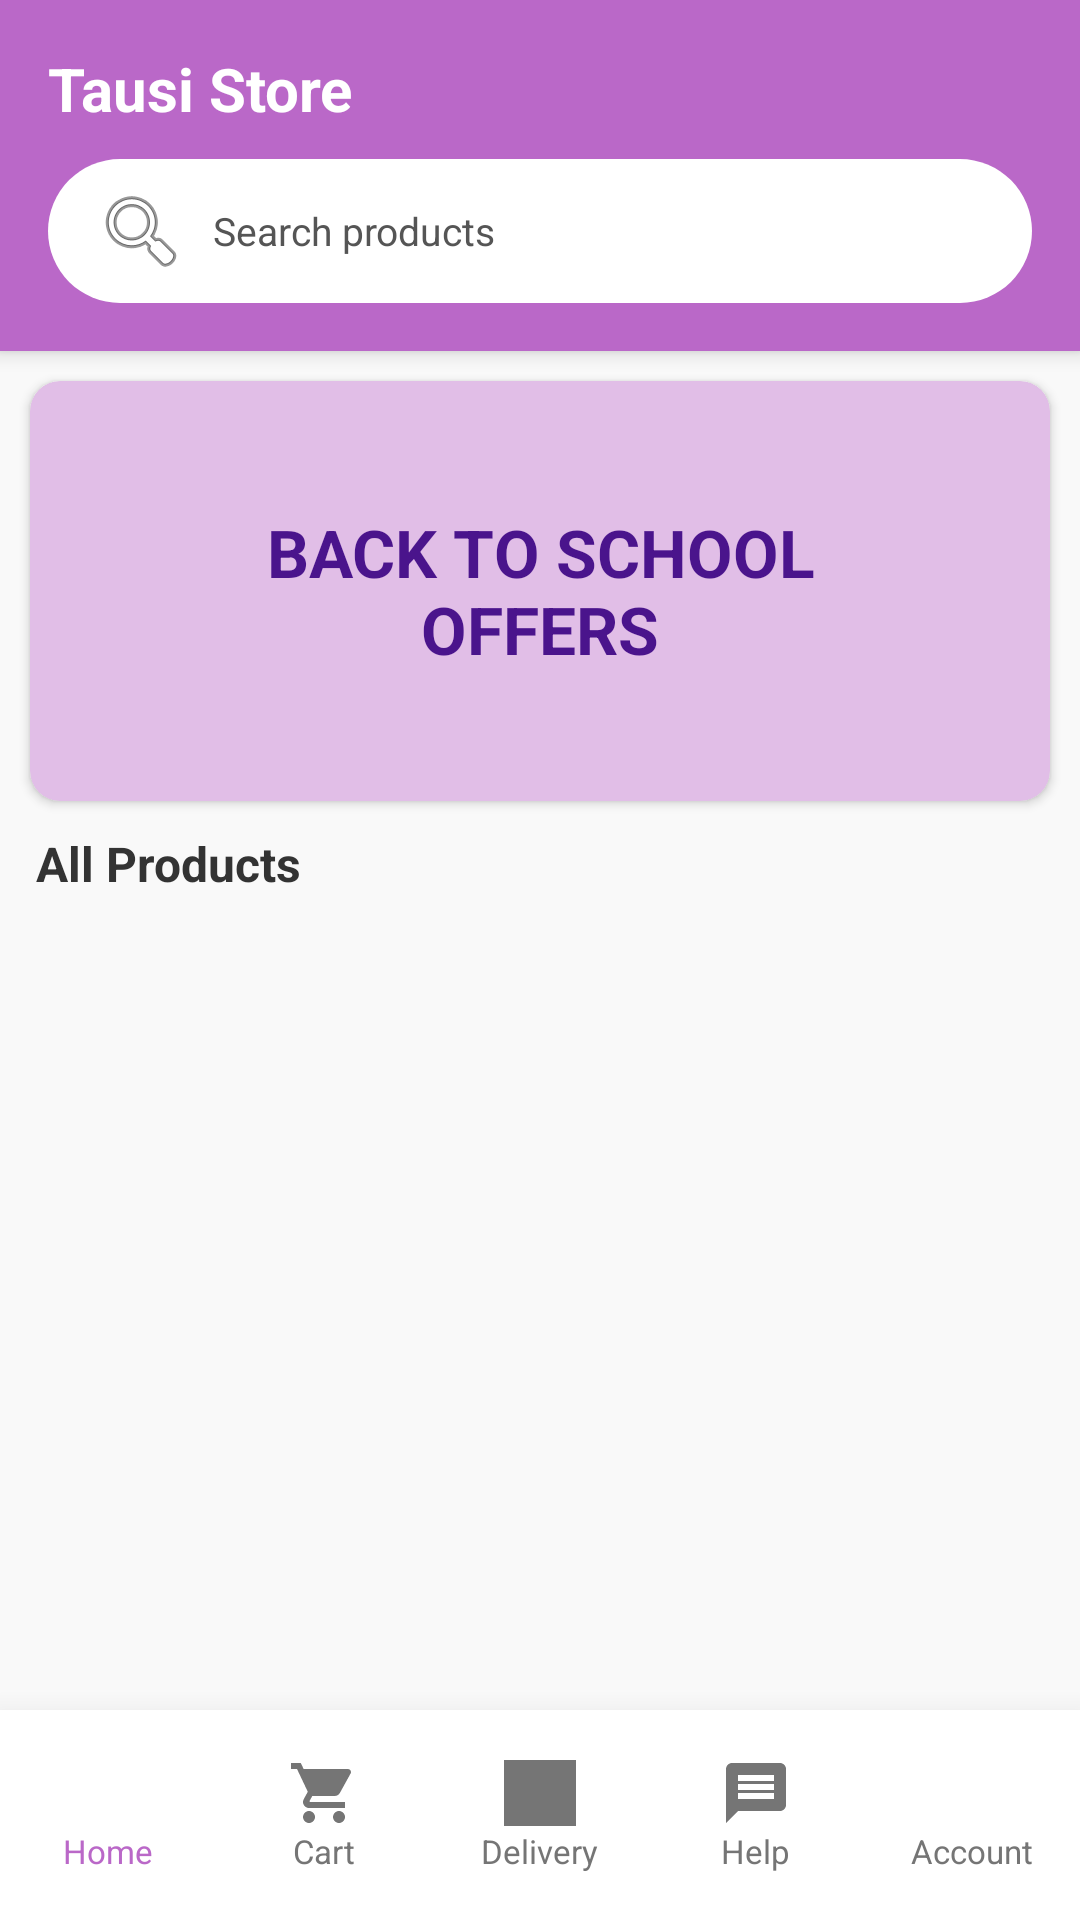

Layout XML and referenced resources for this Android screen:
<!-- AndroidManifest.xml: application theme Theme.MaterialComponents.DayNight.NoActionBar -->
<!-- res/layout/activity_buyer_dashboard.xml -->
<?xml version="1.0" encoding="utf-8"?>
<RelativeLayout xmlns:android="http://schemas.android.com/apk/res/android"
    xmlns:app="http://schemas.android.com/apk/res-auto"
    android:layout_width="match_parent"
    android:layout_height="match_parent"
    android:background="#F9F9F9">

    <LinearLayout
        android:id="@+id/topHeader"
        android:layout_width="match_parent"
        android:layout_height="wrap_content"
        android:orientation="vertical"
        android:background="#BA68C8"
        android:padding="16dp"
        android:elevation="4dp">

        <TextView
            android:layout_width="wrap_content"
            android:layout_height="wrap_content"
            android:text="@string/tausi_store"
            android:textSize="20sp"
            android:textStyle="bold"
            android:textColor="#FFFFFF"/>

        <EditText
            android:id="@+id/searchBar"
            android:layout_width="match_parent"
            android:layout_height="48dp"
            android:layout_marginTop="10dp"
            android:background="@drawable/rounded_white_bg"
            android:hint="@string/search_products"
            android:paddingStart="15dp"
            android:textSize="13sp"
            android:textColor="#000000"
            android:textColorHint="#555555"
            android:drawableStart="@android:drawable/ic_menu_search"
            android:drawablePadding="8dp"/>
    </LinearLayout>

    <androidx.core.widget.NestedScrollView
        android:layout_width="match_parent"
        android:layout_height="match_parent"
        android:layout_below="@id/topHeader"
        android:layout_above="@id/bottomNav"
        android:fillViewport="true">

        <LinearLayout
            android:layout_width="match_parent"
            android:layout_height="wrap_content"
            android:orientation="vertical">

            <androidx.cardview.widget.CardView
                android:layout_width="match_parent"
                android:layout_height="140dp"
                android:layout_margin="10dp"
                app:cardCornerRadius="10dp"
                app:cardBackgroundColor="#E1BEE7">

                <TextView
                    android:layout_width="wrap_content"
                    android:layout_height="wrap_content"
                    android:layout_gravity="center"
                    android:text="@string/back_to_school_noffers"
                    android:textAlignment="center"
                    android:textStyle="bold"
                    android:textColor="#4A148C"
                    android:textSize="22sp"/>
            </androidx.cardview.widget.CardView>

            <TextView
                android:layout_width="wrap_content"
                android:layout_height="wrap_content"
                android:text="@string/all_products"
                android:layout_marginStart="12dp"
                android:textStyle="bold"
                android:textSize="16sp"
                android:textColor="#333333"/>

            <androidx.recyclerview.widget.RecyclerView
                android:id="@+id/booksRecyclerView"
                android:layout_width="match_parent"
                android:layout_height="wrap_content"
                android:padding="4dp"
                android:nestedScrollingEnabled="false"/>

        </LinearLayout>
    </androidx.core.widget.NestedScrollView>

    <LinearLayout
        android:id="@+id/bottomNav"
        android:layout_width="match_parent"
        android:layout_height="70dp"
        android:layout_alignParentBottom="true"
        android:orientation="horizontal"
        android:background="#FFFFFF"
        android:elevation="16dp"
        android:weightSum="5"
        android:gravity="center_vertical">

        <LinearLayout
            android:id="@+id/navHome"
            android:layout_width="0dp"
            android:layout_height="match_parent"
            android:layout_weight="1"
            android:gravity="center"
            android:orientation="vertical"
            android:clickable="true"
            android:focusable="true"
            android:background="?attr/selectableItemBackground">
            <ImageView
                android:layout_width="24dp"
                android:layout_height="24dp"
                android:src="@drawable/ic_home"
                app:tint="#BA68C8"/>
            <TextView
                android:layout_width="wrap_content"
                android:layout_height="wrap_content"
                android:text="@string/home"
                android:textSize="11sp"
                android:textColor="#BA68C8"/>
        </LinearLayout>

        <LinearLayout
            android:id="@+id/navCart"
            android:layout_width="0dp"
            android:layout_height="match_parent"
            android:layout_weight="1"
            android:gravity="center"
            android:orientation="vertical"
            android:clickable="true"
            android:focusable="true"
            android:background="?attr/selectableItemBackground">
            <ImageView
                android:layout_width="24dp"
                android:layout_height="24dp"
                android:src="@drawable/ic_cart"
                app:tint="#757575"/>
            <TextView
                android:layout_width="wrap_content"
                android:layout_height="wrap_content"
                android:text="@string/cart"
                android:textSize="11sp"
                android:textColor="#757575"/>
        </LinearLayout>

        <LinearLayout
            android:id="@+id/navDelivery"
            android:layout_width="0dp"
            android:layout_height="match_parent"
            android:layout_weight="1"
            android:gravity="center"
            android:orientation="vertical"
            android:clickable="true"
            android:focusable="true"
            android:background="?attr/selectableItemBackground">
            <ImageView
                android:layout_width="24dp"
                android:layout_height="24dp"
                android:src="@drawable/ic_delivery"
                app:tint="#757575"/>
            <TextView
                android:layout_width="wrap_content"
                android:layout_height="wrap_content"
                android:text="@string/delivery"
                android:textSize="11sp"
                android:textColor="#757575"/>
        </LinearLayout>

        <LinearLayout
            android:id="@+id/navChat"
            android:layout_width="0dp"
            android:layout_height="match_parent"
            android:layout_weight="1"
            android:gravity="center"
            android:orientation="vertical"
            android:clickable="true"
            android:focusable="true"
            android:background="?attr/selectableItemBackground">
            <ImageView
                android:layout_width="24dp"
                android:layout_height="24dp"
                android:src="@drawable/ic_chat"
                app:tint="#757575"/>
            <TextView
                android:layout_width="wrap_content"
                android:layout_height="wrap_content"
                android:text="@string/help"
                android:textSize="11sp"
                android:textColor="#757575"/>
        </LinearLayout>

        <LinearLayout
            android:id="@+id/navProfile"
            android:layout_width="0dp"
            android:layout_height="match_parent"
            android:layout_weight="1"
            android:gravity="center"
            android:orientation="vertical"
            android:clickable="true"
            android:focusable="true"
            android:background="?attr/selectableItemBackground">
            <ImageView
                android:layout_width="24dp"
                android:layout_height="24dp"
                android:src="@drawable/ic_profile"
                app:tint="#757575"/>
            <TextView
                android:layout_width="wrap_content"
                android:layout_height="wrap_content"
                android:text="@string/account"
                android:textSize="11sp"
                android:textColor="#757575"/>
        </LinearLayout>

    </LinearLayout>
</RelativeLayout>
<!-- resources referenced by this layout -->
<resources>
  <!-- drawable ic_cart (drawable) -->
  <vector xmlns:android="http://schemas.android.com/apk/res/android"
      android:width="24dp"
      android:height="24dp"
      android:viewportWidth="24.0"
      android:viewportHeight="24.0">
      <path
          android:fillColor="#FF000000"
          android:pathData="M7,18c-1.1,0 -1.99,0.9 -1.99,2S5.9,22 7,22s2,-0.9 2,-2 -0.9,-2 -2,-2zM1,2v2h2l3.6,7.59 -1.35,2.45c-0.16,0.28 -0.25,0.61 -0.25,0.96 0,1.1 0.9,2 2,2h12v-2H7.42c-0.14,0 -0.25,-0.11 -0.25,-0.25l0.03,-0.12 0.9,-1.63h7.45c0.75,0 1.41,-0.41 1.75,-1.03l3.58,-6.49c0.08,-0.14 0.12,-0.31 0.12,-0.48 0,-0.55 -0.45,-1 -1,-1H5.21l-0.94,-2H1zM17,18c-1.1,0 -1.99,0.9 -1.99,2s0.89,2 1.99,2 2,-0.9 2,-2 -0.9,-2 -2,-2z"/>
  </vector>
  <!-- drawable ic_chat (drawable) -->
  <vector xmlns:android="http://schemas.android.com/apk/res/android"
      android:width="24dp"
      android:height="24dp"
      android:viewportWidth="24.0"
      android:viewportHeight="24.0">
      <path
          android:fillColor="#FF000000"
          android:pathData="M20,2H4c-1.1,0 -1.99,0.9 -1.99,2L2,22l4,-4h14c1.1,0 2,-0.9 2,-2V4c0,-1.1 -0.9,-2 -2,-2zM6,9h12v2H6V9zM6,12h12v2H6v-2zM6,6h12v2H6V6z"/>
  </vector>
  <!-- drawable ic_delivery: png bitmap (drawable, 1653 bytes) -->
  <!-- drawable rounded_white_bg (drawable) -->
  <?xml version="1.0" encoding="utf-8"?>
  <shape xmlns:android="http://schemas.android.com/apk/res/android">
      <solid android:color="#FFFFFF" />
      <corners android:radius="25dp" />
      <stroke android:width="0dp" android:color="#BA68C8" />
  </shape>
  <string name="account">Account</string>
  <string name="all_products">All Products</string>
  <string name="back_to_school_noffers">BACK TO SCHOOL\nOFFERS</string>
  <string name="cart">Cart</string>
  <string name="delivery">Delivery</string>
  <string name="help">Help</string>
  <string name="home">Home</string>
  <string name="search_products">Search products</string>
  <string name="tausi_store">Tausi Store</string>
</resources>
